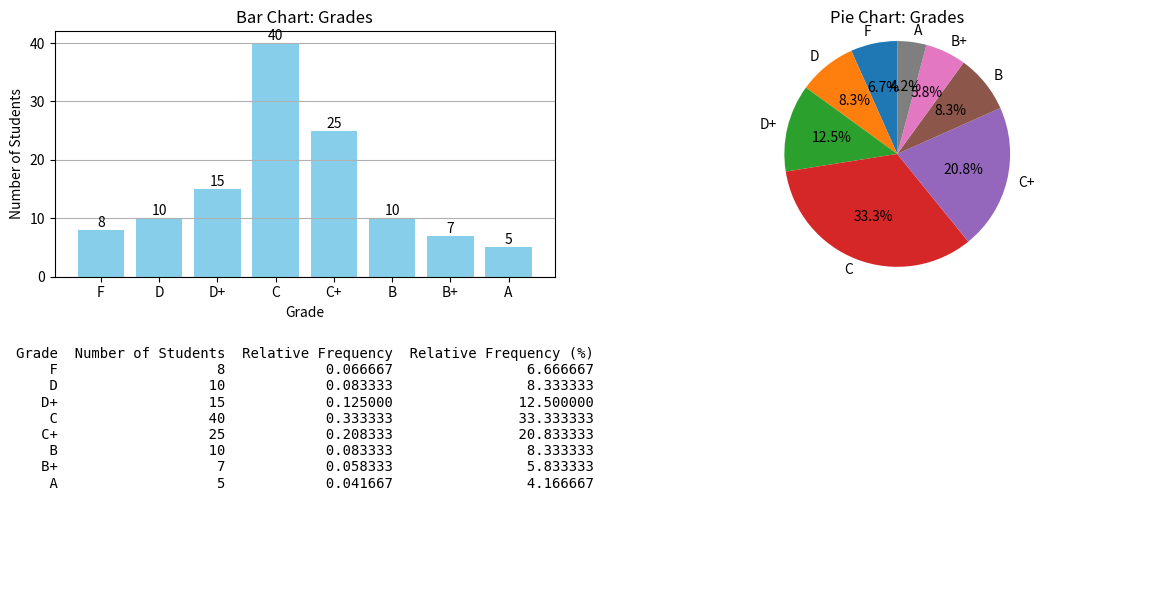

Write the Python code that produced this figure.
import pandas as pd
import matplotlib.pyplot as plt

grades_data = { 
    'Grade': ['F', 'D', 'D+', 'C', 'C+', 'B', 'B+', 'A'],
    'Number of Students': [8, 10, 15, 40, 25, 10, 7, 5]
}

df = pd.DataFrame(grades_data)

df['Relative Frequency'] = df['Number of Students'] / df['Number of Students'].sum()
df['Relative Frequency (%)'] = df['Relative Frequency'] * 100

print(df)

fig, axes = plt.subplots(2, 2, figsize=(12, 6))


axes[0,0].bar(df['Grade'], df['Number of Students'], color='skyblue')
axes[0,0].set_title('Bar Chart: Grades')
axes[0,0].set_xlabel('Grade')
axes[0,0].set_ylabel('Number of Students')
axes[0,0].grid(axis='y')


for i, v in enumerate(df['Number of Students']):
    axes[0,0].text(i, v, str(v), ha='center', va='bottom')


axes[0,1].pie(df['Number of Students'], labels=df['Grade'], autopct='%1.1f%%', startangle=90)
axes[0,1].set_title('Pie Chart: Grades')
axes[0,1].axis('equal')

table_text = df.to_string(index=False)
axes[1,0].axis('off')
axes[1,0].text(0.5, 0.95, table_text, fontfamily='monospace', fontsize=10, verticalalignment='top', horizontalalignment='center')

axes[1, 1].axis('off')

plt.tight_layout()
plt.show()
